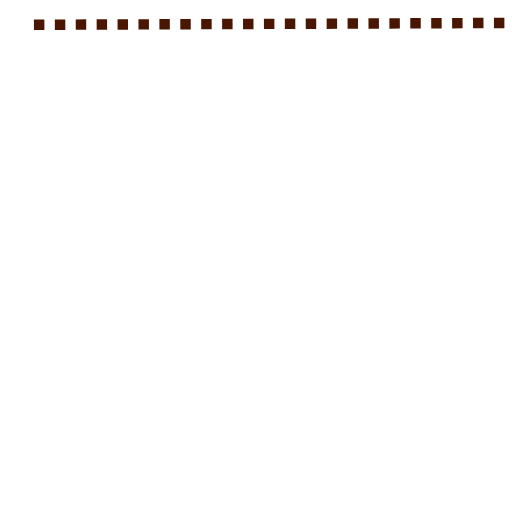
t = 0.00 s
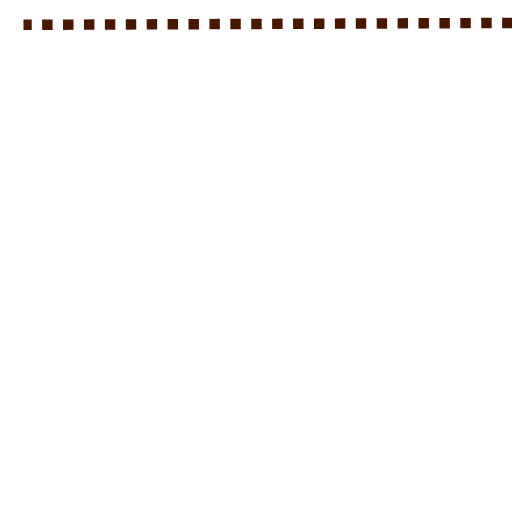
t = 1.67 s
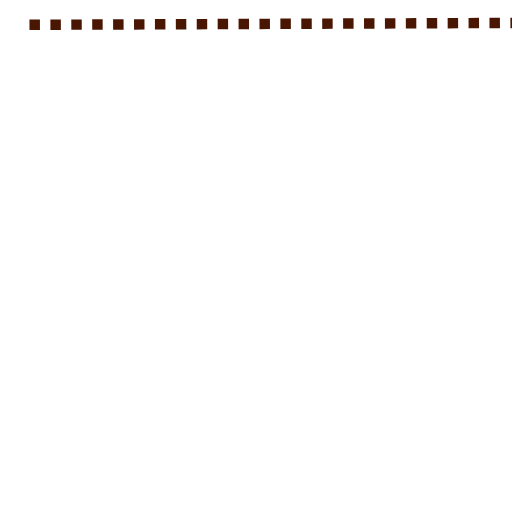
t = 3.33 s
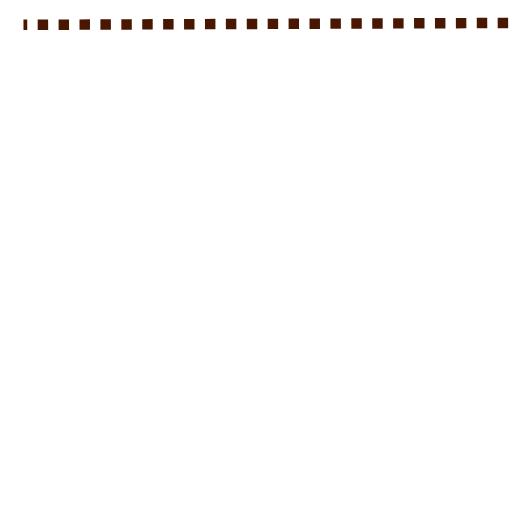
t = 5.00 s
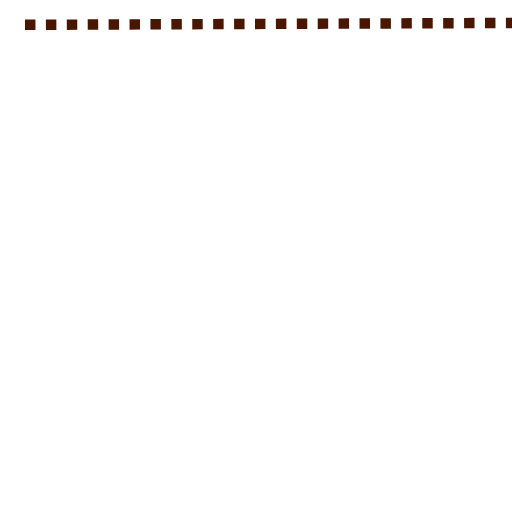
t = 6.67 s
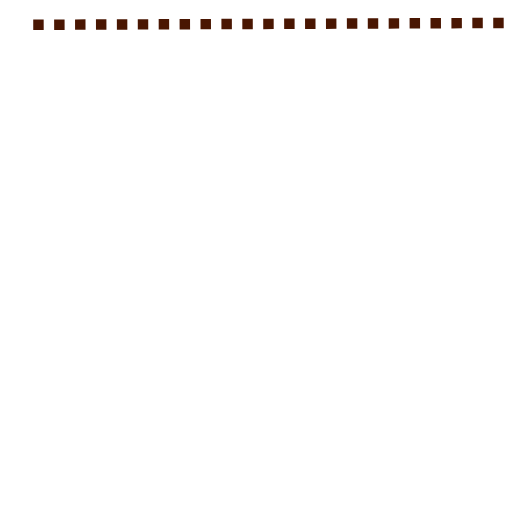
t = 8.33 s

The animated SVG that drew these frames (rendered in a browser with its animation timeline set to each time). Animation: 1 CSS @keyframes rule; frames cover the first 8.33 s, repeats indefinitely.

<svg xmlns="http://www.w3.org/2000/svg" xmlns:xlink="http://www.w3.org/1999/xlink" width="500px" height="500px" viewBox="0 0  500 500" preserveAspectRatio="xMidYMid meet" >
<style>
 /* <![CDATA[ */
    .path90left{
  animation: dashleft 32s linear infinite;
}

@keyframes dashleft {
 to {
    stroke-dashoffset: -1000;
  }
}
    /* ]]> */
</style>
<line class="path90left" id="e1_line" x1="-254.75234985351562" y1="157.47930908203125" x2="-254.75234985351562" y2="816.4786987304688" stroke="#491602" style="stroke-width: 10px; fill: none; stroke-dasharray: 10px, 10px; stroke-dashoffset: 1; stroke-linecap: butt; stroke-linejoin: miter;" transform="matrix(0.00396113 1.01973 -1.02095 0.00396585 857.527 280.795)"/></svg>